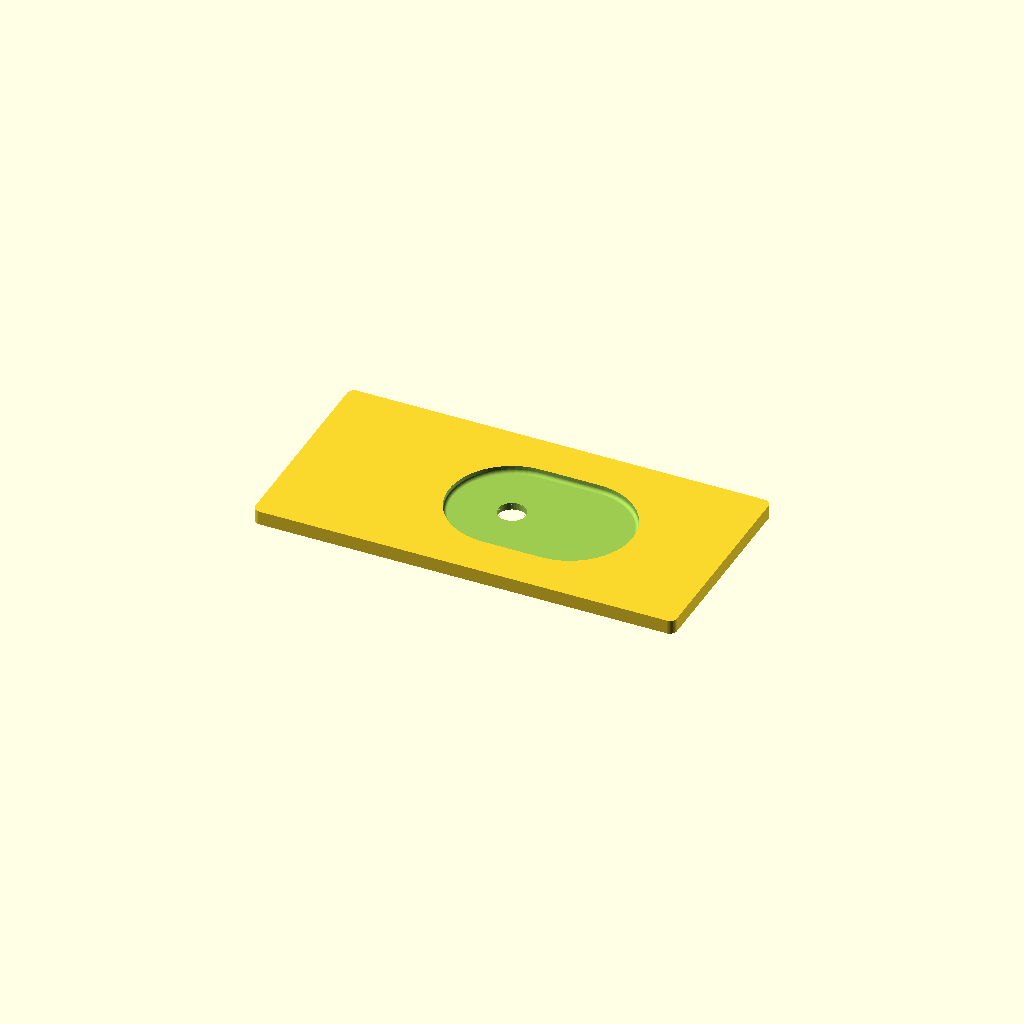
Cell 1 — every parameter at its default value.
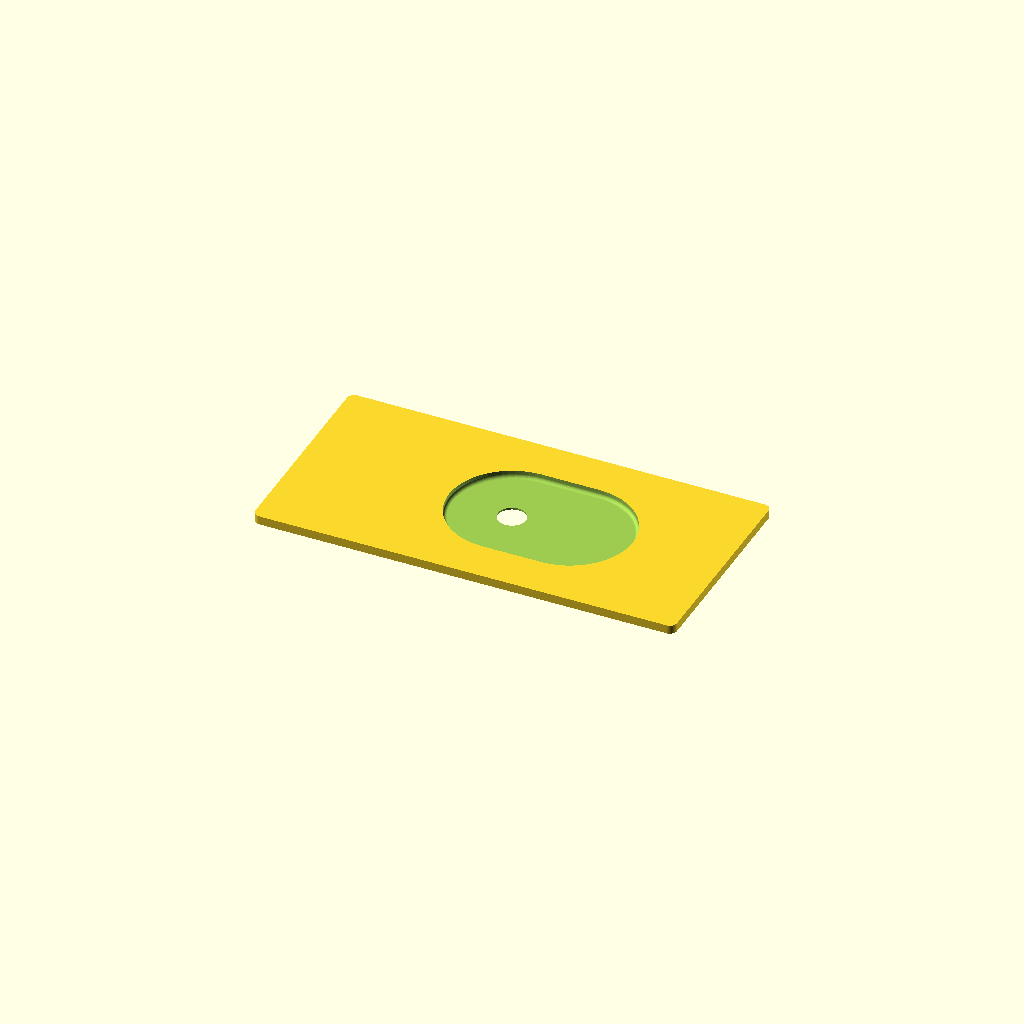
Cell 2 — preset "New set 1".
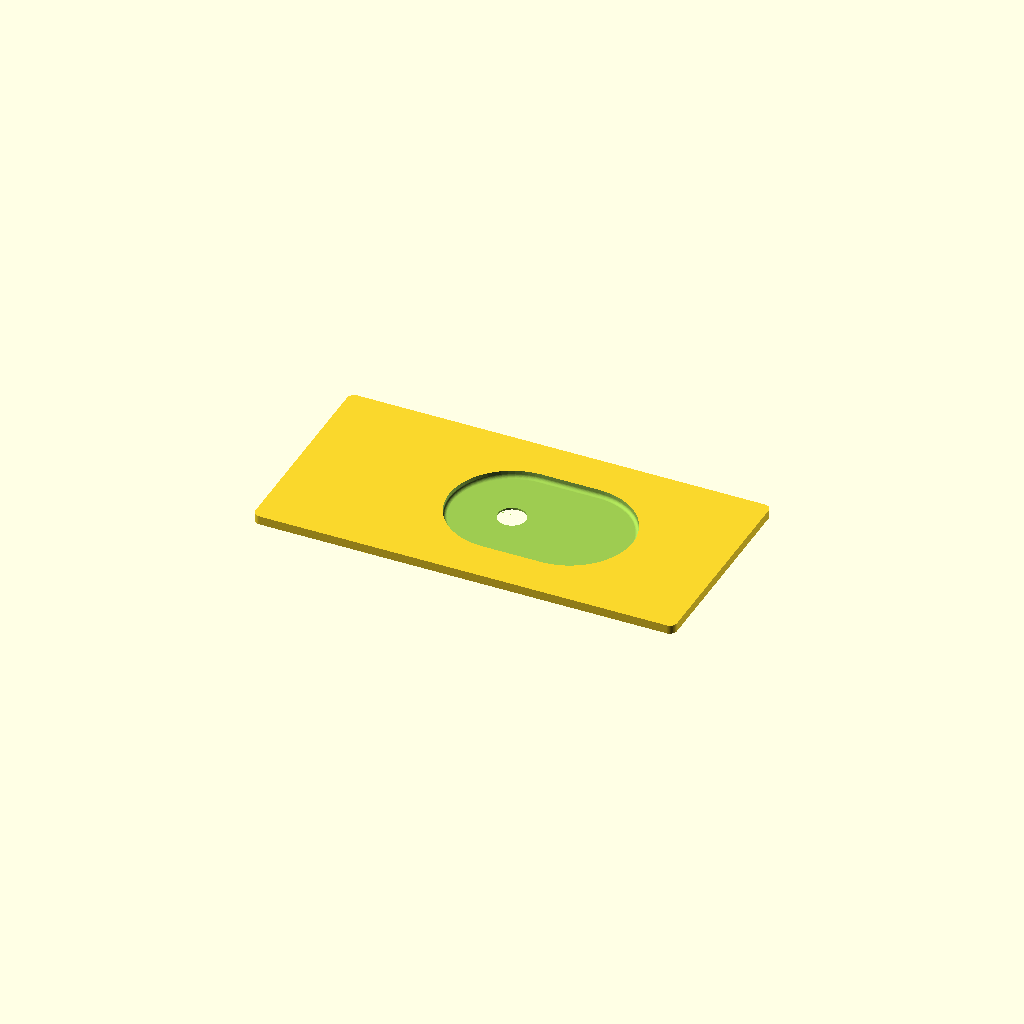
Cell 3: the "New set 2" preset from the model's presets file.
One fixed orthographic camera (rotation 55°, 0°, 25°; colour scheme Cornfield) for every cell.
OpenSCAD source file models/spacer_rs3mini.scad:
/* Project: camera stab
spacer for dji rs3 mini for better contact with quick-release plate */
$fn=64;
depth=2;
wall=2;

plate_width=60;
plate_length=120;
rb=2;

dji_width=34.7;
dji_length=51.2;
expand=0.5;
rs=1;
difference() {
  hull() for (i=[-plate_width/2+rb,plate_width/2-rb]) for (j=[-plate_length/2+rb,plate_length/2-rb]) translate([j,i])cylinder(h=depth+wall,r=rb);
  minkowski() {
    translate([0,0,wall+rs]) hull() {
      cylinder(d=dji_width-2*rs+2*expand,h=depth);
      translate([dji_length-dji_width,0,0])cylinder(d=dji_width-2*rs+2*expand,h=depth);
    }
    sphere(r=rs);
  }
  translate([0,0,-0.01])cylinder(d=8,h=wall+0.02);
}
Customizer parameters (derived from the source; name, type, default, range or options):
depth: number, default 2
wall: number, default 2
plate_width: number, default 60
plate_length: number, default 120
rb: number, default 2
dji_width: number, default 34.7
dji_length: number, default 51.2
expand: number, default 0.5
rs: number, default 1
